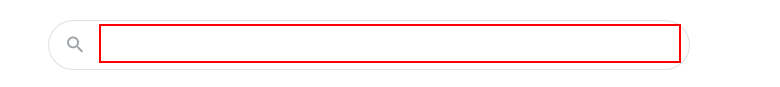
Task: UiPath RPA Bootcamp March Exercises
Workflow: GoogleTemperature

Step 1 [try]: type "Bucharest temperature" into the text box

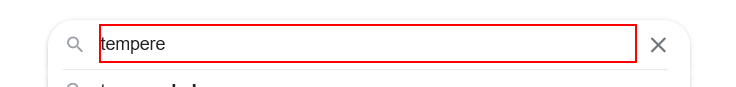
Step 2: type "%[k(enter)]" into the text box

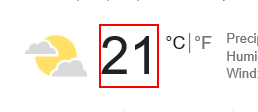
Step 3: get-text from the element 'wob_tm'
